Run: headless pygame with SDL's dummy video driver; simulated clock (each Clock.tick advances the game by its frame time, no real sleeping); random seed 0; keys injected as events and as key.get_pressed() state; no mouse input.
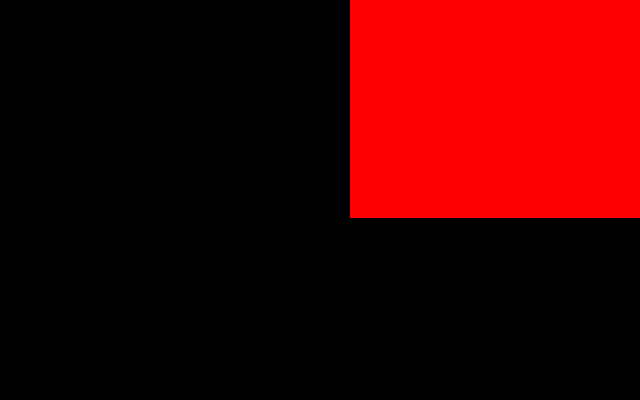
Frame 1 of 4 · flips 1–60 · no input
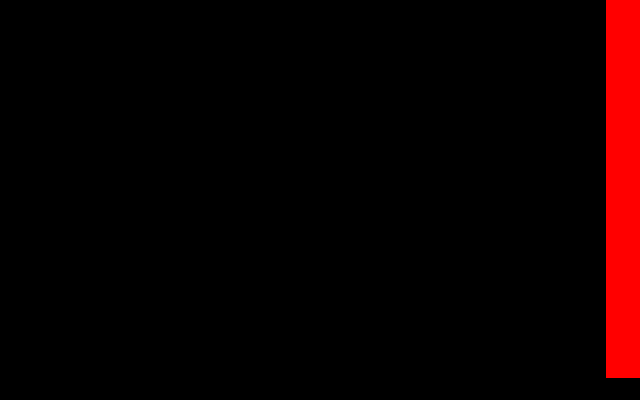
Frame 2 of 4 · flips 61–180 · tapped SPACE, RETURN · held RIGHT (→), D
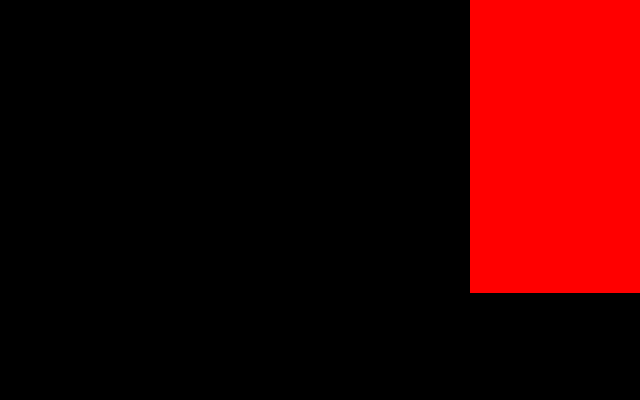
Frame 3 of 4 · flips 181–300 · held DOWN (↓), S
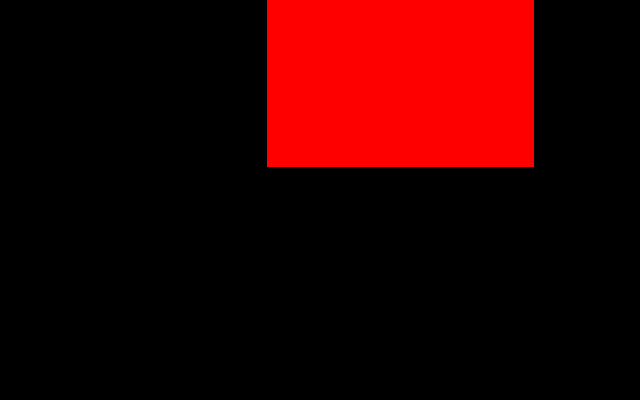
Frame 4 of 4 · flips 301–420 · held LEFT (←), A, UP (↑), W

The pygame program that drew these frames:

import pygame
import random
import time

WIDTH = 640
HEIGHT = 400
FPS = 5

clock = pygame.time.Clock()
pygame.init()
surface = pygame.display.set_mode((WIDTH, HEIGHT))

while True:
  for event in pygame.event.get(): #check if we need to exit
    if event.type == pygame.QUIT:
      pygame.quit()
      sys.exit()

  surface.fill((0, 0, 0))


  amt = random.random()
  rect = (WIDTH*amt, 0, WIDTH*amt, amt*HEIGHT)
  pygame.draw.rect(surface, (255, 0, 0), rect)

  pygame.display.update()
  clock.tick(FPS)

# https://www.panda3d.org/forums/viewtopic.php?t=13008
